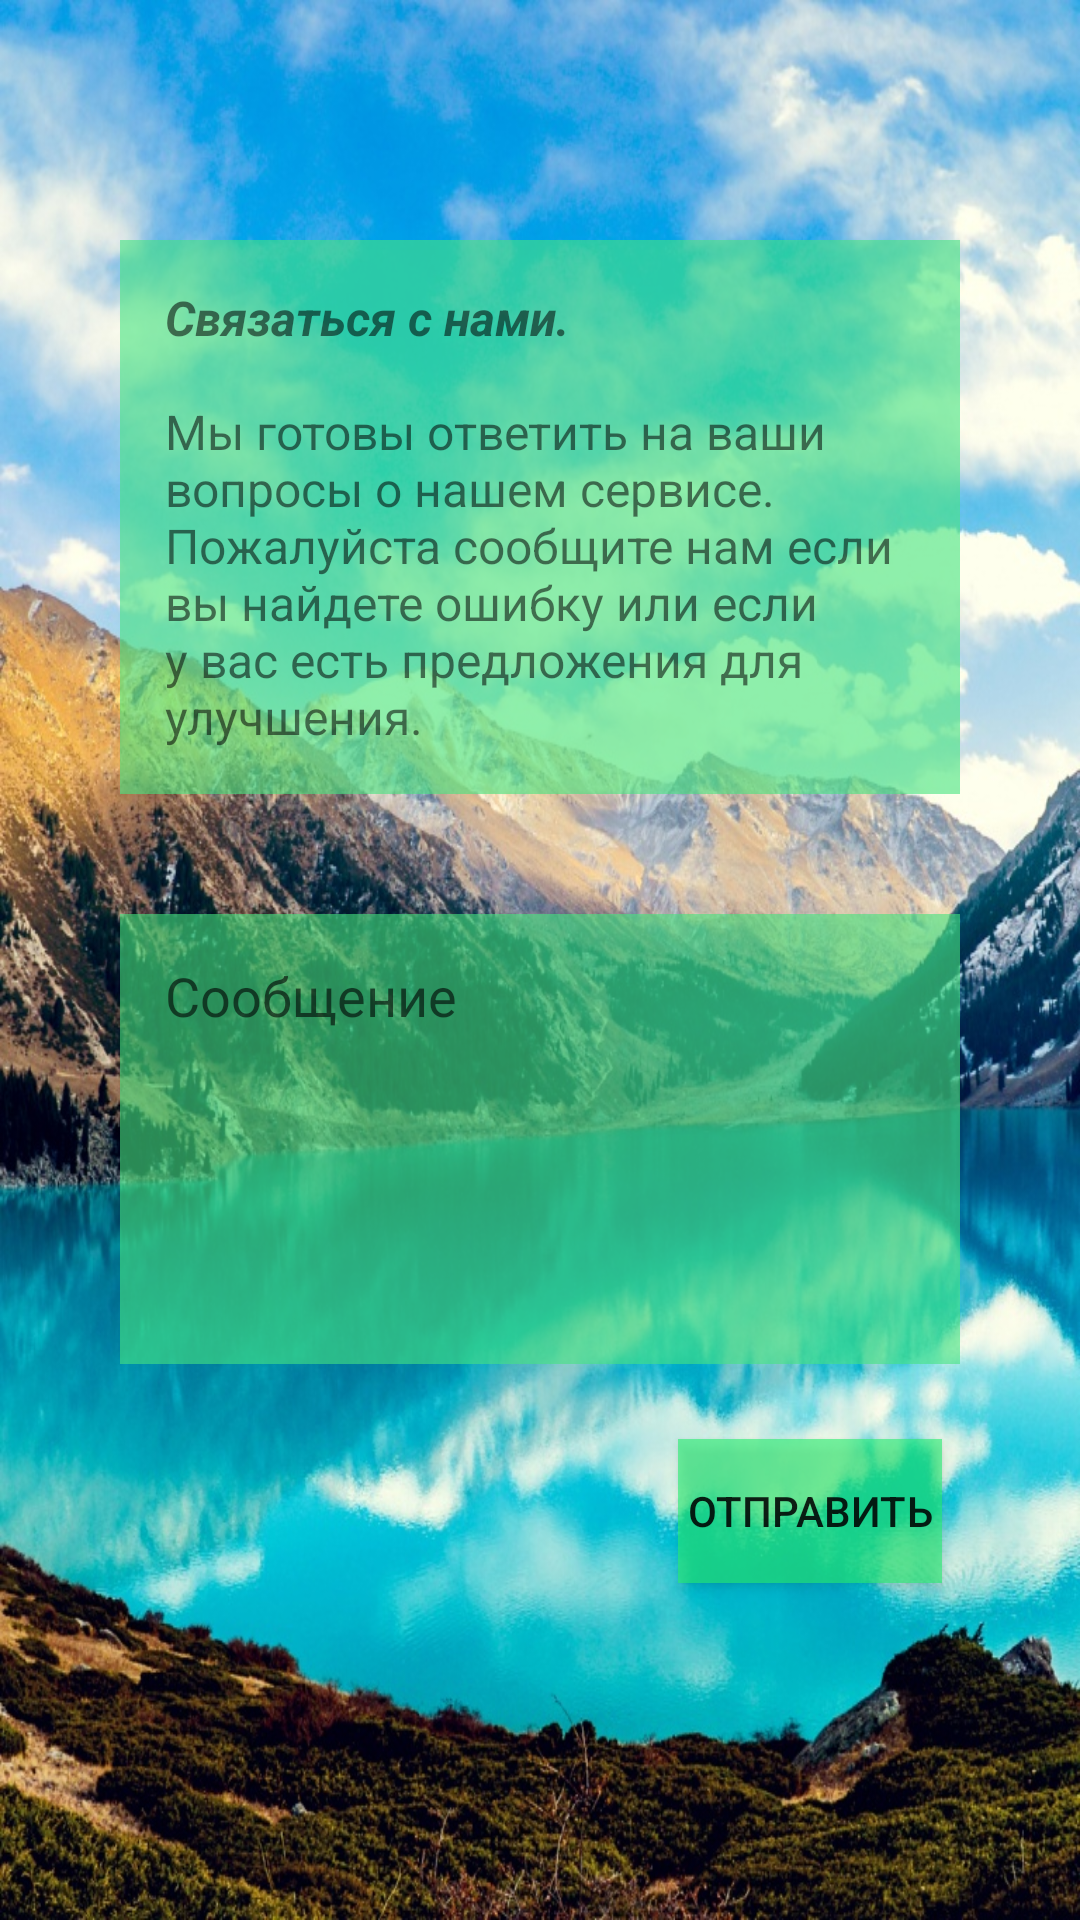

Reconstruct the res/layout file that produces this screen, plus the resources it refers to.
<!-- AndroidManifest.xml: application theme AppTheme -->
<!-- res/layout/activity_contact_us.xml -->
<?xml version="1.0" encoding="utf-8"?>
<LinearLayout
    xmlns:android="http://schemas.android.com/apk/res/android"
    xmlns:app="http://schemas.android.com/apk/res-auto"
    xmlns:tools="http://schemas.android.com/tools"
    android:layout_width="match_parent"
    android:layout_height="match_parent"
    android:orientation="vertical"
    android:gravity="center_horizontal"
    android:background="@drawable/bal3"
    tools:context=".ContactUs">

    <TextView
        android:id="@+id/contact_us_text"
        android:layout_width="@dimen/contact_us_text_width"
        android:layout_height="wrap_content"
        android:text="@string/contact_us_text"
        android:textSize="@dimen/contact_us_text_size"
        android:background="@color/contact_us_bg_color"
        android:layout_marginBottom="40dp"
        android:layout_marginTop="80dp"
        android:padding="15dp"
        />

    <EditText
        android:id="@+id/contact_us_message"
        android:layout_width="@dimen/contact_us_text_width"
        android:layout_height="@dimen/contact_us_message_height"
        android:hint="@string/contact_us_message_text"
        android:gravity="top"
        android:background="@color/contact_us_bg_color"
        android:padding="15dp"
        />

    <Button
        android:id="@+id/contact_us_btn"
        android:layout_width="wrap_content"
        android:layout_height="wrap_content"
        android:text="@string/contact_us_btn_text"
        android:layout_marginTop="@dimen/contact_us_btn_margin_top"
        android:layout_marginLeft="@dimen/contact_us_btn_margin_left"
        android:layout_marginStart="@dimen/contact_us_btn_margin_left"
        android:background="@color/contact_us_btn_color"
        />

</LinearLayout>
<!-- resources referenced by this layout -->
<resources>
  <color name="contact_us_bg_color">#9a46e480</color>
  <color name="contact_us_btn_color">#9a26ef70</color>
  <dimen name="contact_us_btn_margin_left">90dp</dimen>
  <dimen name="contact_us_btn_margin_top">25dp</dimen>
  <dimen name="contact_us_message_height">150dp</dimen>
  <dimen name="contact_us_text_size">16sp</dimen>
  <dimen name="contact_us_text_width">280dp</dimen>
  <!-- drawable bal3: jpg bitmap (drawable, 322097 bytes) -->
  <string name="contact_us_btn_text">Отправить</string>
  <string name="contact_us_message_text">Сообщение</string>
  <string name="contact_us_text"><b><i>Связаться с нами.</i></b>\n\nМы готовы ответить на ваши вопросы о нашем сервисе. Пожалуйста сообщите нам если вы найдете ошибку или если у вас есть предложения для улучшения.</string>
  <style name="AppTheme" parent="Theme.AppCompat.Light.DarkActionBar">
          
          <item name="colorPrimary">@color/colorPrimary</item>
          <item name="android:windowBackground">@android:color/white</item>
          <item name="colorPrimaryDark">@color/colorPrimaryDark</item>
          <item name="colorAccent">@color/colorAccent</item>
      </style>
  <color name="colorPrimary">#3F51B5</color>
  <color name="colorPrimaryDark">#303F9F</color>
  <color name="colorAccent">#FF4081</color>
</resources>
